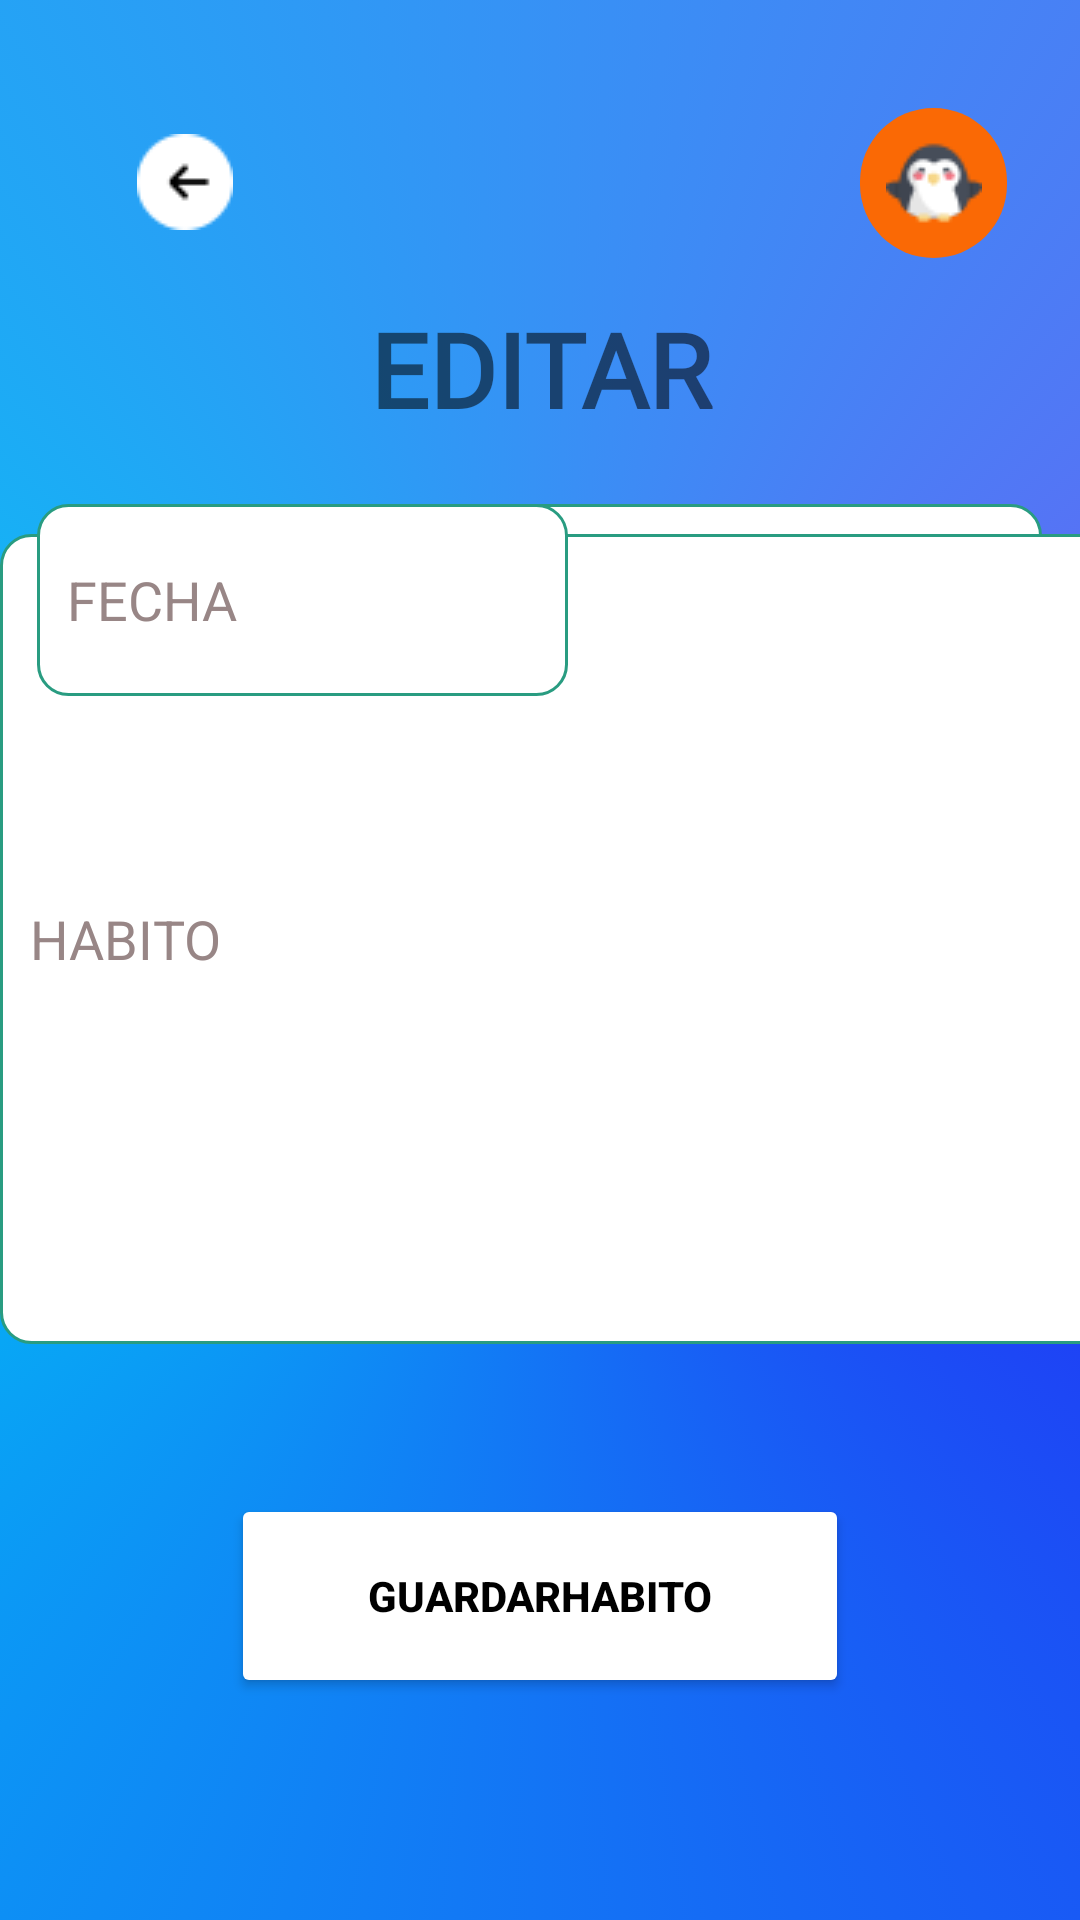

The Android layout XML behind this screen, and the referenced resources:
<!-- AndroidManifest.xml: application theme Theme.MyApplication -->
<!-- res/layout/activity_editar_habito.xml -->
<?xml version="1.0" encoding="utf-8"?>
<androidx.constraintlayout.widget.ConstraintLayout xmlns:android="http://schemas.android.com/apk/res/android"
    xmlns:app="http://schemas.android.com/apk/res-auto"
    xmlns:tools="http://schemas.android.com/tools"
    android:layout_width="match_parent"
    android:layout_height="match_parent"
    android:background="@drawable/fondo_pantalla"
    tools:context=".EditarHabito">

    <EditText
        android:id="@+id/txtHora"
        android:layout_width="177dp"
        android:layout_height="64dp"
        android:layout_marginTop="168dp"
        android:background="@drawable/textview_desing"
        android:hint="HORA"
        android:inputType="time"

        android:textColorHint="#988686"
        app:layout_constraintEnd_toEndOf="parent"
        app:layout_constraintHorizontal_bias="0.931"
        app:layout_constraintStart_toStartOf="parent"
        app:layout_constraintTop_toTopOf="parent" />

    <EditText
        android:id="@+id/txtHabito"
        android:layout_width="411dp"
        android:layout_height="270dp"
        android:layout_marginBottom="192dp"
        android:background="@drawable/textview_desing"
        android:hint="HABITO"
        android:textColorHint="#988686"
        app:layout_constraintBottom_toBottomOf="parent"
        app:layout_constraintEnd_toEndOf="parent"
        app:layout_constraintHorizontal_bias="0.0"
        app:layout_constraintStart_toStartOf="parent" />

    <EditText
        android:id="@+id/txtFecha"
        android:layout_width="177dp"
        android:layout_height="64dp"
        android:layout_marginTop="168dp"
        android:background="@drawable/textview_desing"
        android:hint="FECHA"
        android:inputType="date"
        android:textColorHint="#988686"
        app:layout_constraintEnd_toEndOf="parent"
        app:layout_constraintHorizontal_bias="0.068"
        app:layout_constraintStart_toStartOf="parent"
        app:layout_constraintTop_toTopOf="parent" />

    <Button
        android:id="@+id/aceptarHabito"
        android:layout_width="206dp"
        android:layout_height="68dp"
        android:layout_marginStart="100dp"
        android:layout_marginEnd="100dp"
        android:layout_marginBottom="74dp"
        android:backgroundTint="#FFFFFF"
        android:text="guardarHabito"
        android:textColor="#000000"
        android:textStyle="bold"
        app:cornerRadius="50dp"
        app:layout_constraintBottom_toBottomOf="parent"
        app:layout_constraintEnd_toEndOf="parent"
        app:layout_constraintStart_toStartOf="parent" />

    <ImageButton
        android:id="@+id/btnPerfilCrearHabitos"
        android:layout_width="49dp"
        android:layout_height="50dp"
        android:layout_marginStart="245dp"
        android:layout_marginTop="36dp"
        android:background="@drawable/buttonprofile"
        app:layout_constraintEnd_toEndOf="parent"
        app:layout_constraintHorizontal_bias="0.632"
        app:layout_constraintStart_toStartOf="parent"
        app:layout_constraintTop_toTopOf="parent"
        app:srcCompat="@drawable/pinguinopeque"
        tools:ignore="SpeakableTextPresentCheck" />

    <ImageButton
        android:id="@+id/btnAtrasPantalla2"
        android:layout_width="48dp"
        android:layout_height="51dp"
        android:layout_marginTop="35dp"
        android:background="@drawable/buttonsettings"
        app:layout_constraintEnd_toEndOf="parent"
        app:layout_constraintHorizontal_bias="0.121"
        app:layout_constraintStart_toStartOf="parent"
        app:layout_constraintTop_toTopOf="parent"
        app:srcCompat="@drawable/atras"
        tools:ignore="SpeakableTextPresentCheck" />

    <TextView
        android:id="@+id/textEdition"
        android:layout_width="164dp"
        android:layout_height="46dp"
        android:layout_marginTop="100dp"
        android:autoSizeTextType="uniform"
        android:fontFamily="@font/basketball"
        android:gravity="center"
        android:text="EDITAR"
        android:textStyle="bold"
        app:layout_constraintEnd_toEndOf="parent"
        app:layout_constraintStart_toStartOf="parent"
        app:layout_constraintTop_toTopOf="parent" />

</androidx.constraintlayout.widget.ConstraintLayout>
<!-- resources referenced by this layout -->
<resources>
  <!-- drawable atras: png bitmap (drawable, 707 bytes) -->
  <!-- drawable buttonprofile (drawable-v24) -->
  <?xml version="1.0" encoding="utf-8"?>
  <shape xmlns:android="http://schemas.android.com/apk/res/android">
      <solid android:color="#FA6905" />
      <corners android:radius="1000dp" />
  </shape>
  <!-- drawable fondo_pantalla (drawable) -->
  <?xml version="1.0" encoding="utf-8"?>
  <selector xmlns:android="http://schemas.android.com/apk/res/android">
      <item>
  
          <shape android:shape = "rectangle">
  
              <gradient
                  android:startColor="@color/fondo1"
                  android:centerColor="@color/fondo2"
                  android:endColor="@color/fondo3"
                  android:type="sweep" />
  
  
  
  
  
          </shape>
  
      </item>
  </selector>
  <!-- drawable pinguinopeque: png bitmap (drawable, 1474 bytes) -->
  <!-- drawable textview_desing (drawable) -->
  <?xml version="1.0" encoding="utf-8"?>
  <shape xmlns:android="http://schemas.android.com/apk/res/android"
      android:shape="rectangle">
  
      <stroke
          android:width="1sp"
          android:color="#299C81"
          />
  
      <solid android:color="#FFFFFF" />
  
      <padding
          android:bottom="10sp"
          android:left="10sp"
          android:right="10sp"
          android:top="10sp" />
      <corners android:radius="10dp"/>
  </shape>
  <style name="Theme.MyApplication" parent="Theme.MaterialComponents.DayNight.DarkActionBar">
          
          <item name="colorPrimary">@color/white</item>
          <item name="colorPrimaryDark">@color/purple_700</item>
          <item name="colorAccent">@color/purple_700</item>
          <item name="android:textColorPrimary">@color/black</item>
          <item name="android:textColorSecondary">@color/black</item>
          <item name="android:windowBackground">@drawable/fondo_pantalla</item>
          <item name="android:statusBarColor" tools:targetApi="l">?attr/colorPrimaryVariant</item>
          
      </style>
  <color name="fondo1">#2523F5</color>
  <color name="fondo2">#01C6F5</color>
  <color name="fondo3">#6C5DF5</color>
  <color name="white">#FFFFFFFF</color>
  <color name="purple_700">#4749CA</color>
  <color name="black">#FF000000</color>
</resources>
